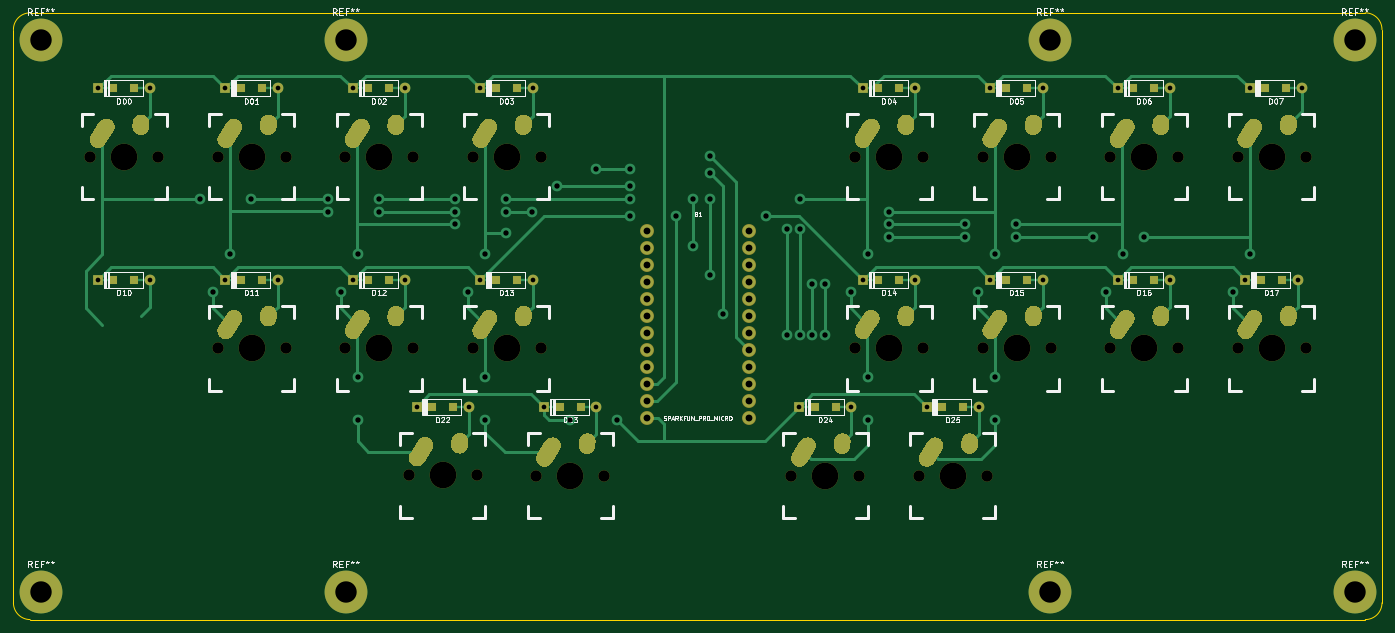
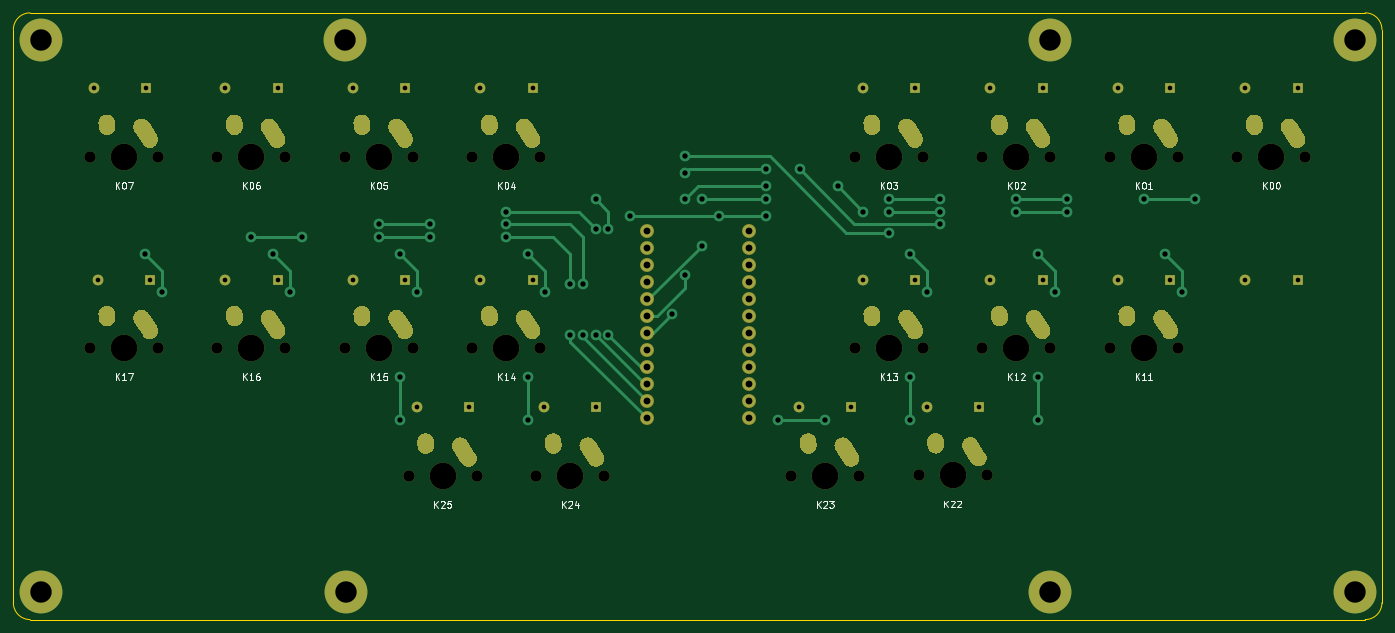
Circuit board: 11 layer files. Board 204.5 x 90.7 mm.
- bottom_copper: orca_keyboard-B_Cu.gbr (26763 bytes)
- bottom_mask: orca_keyboard-B_Mask.gbr (18092 bytes)
- paste: orca_keyboard-B_Paste.gbr (466 bytes)
- bottom_silk: orca_keyboard-B_SilkS.gbr (14786 bytes)
- outline: orca_keyboard-Edge_Cuts.gbr (916 bytes)
- top_copper: orca_keyboard-F_Cu.gbr (38232 bytes)
- top_mask: orca_keyboard-F_Mask.gbr (19160 bytes)
- paste: orca_keyboard-F_Paste.gbr (1799 bytes)
- top_silk: orca_keyboard-F_SilkS.gbr (47039 bytes)
- drill: orca_keyboard-NPTH.drl (1152 bytes)
- drill: orca_keyboard-PTH.drl (3970 bytes)

=== bottom_copper: orca_keyboard-B_Cu.gbr (26763 bytes, source omitted) ===
=== bottom_mask: orca_keyboard-B_Mask.gbr (18092 bytes, source omitted) ===
=== paste: orca_keyboard-B_Paste.gbr ===
%TF.GenerationSoftware,KiCad,Pcbnew,(5.1.10)-1*%
%TF.CreationDate,2021-10-15T02:03:15+09:00*%
%TF.ProjectId,orca_keyboard,6f726361-5f6b-4657-9962-6f6172642e6b,rev?*%
%TF.SameCoordinates,Original*%
%TF.FileFunction,Paste,Bot*%
%TF.FilePolarity,Positive*%
%FSLAX46Y46*%
G04 Gerber Fmt 4.6, Leading zero omitted, Abs format (unit mm)*
G04 Created by KiCad (PCBNEW (5.1.10)-1) date 2021-10-15 02:03:15*
%MOMM*%
%LPD*%
G01*
G04 APERTURE LIST*
G04 APERTURE END LIST*
M02*

=== bottom_silk: orca_keyboard-B_SilkS.gbr (14786 bytes, source omitted) ===
=== outline: orca_keyboard-Edge_Cuts.gbr ===
%TF.GenerationSoftware,KiCad,Pcbnew,(5.1.10)-1*%
%TF.CreationDate,2021-10-15T02:03:15+09:00*%
%TF.ProjectId,orca_keyboard,6f726361-5f6b-4657-9962-6f6172642e6b,rev?*%
%TF.SameCoordinates,Original*%
%TF.FileFunction,Profile,NP*%
%FSLAX46Y46*%
G04 Gerber Fmt 4.6, Leading zero omitted, Abs format (unit mm)*
G04 Created by KiCad (PCBNEW (5.1.10)-1) date 2021-10-15 02:03:15*
%MOMM*%
%LPD*%
G01*
G04 APERTURE LIST*
%TA.AperFunction,Profile*%
%ADD10C,0.050000*%
%TD*%
G04 APERTURE END LIST*
D10*
X204478259Y88150000D02*
X204480000Y2500000D01*
X201980000Y90648259D02*
X2500000Y90650979D01*
X201980000Y90648259D02*
G75*
G02*
X204478259Y88150000I0J-2498259D01*
G01*
X2500000Y0D02*
X201980000Y0D01*
X0Y2500000D02*
X-979Y88150000D01*
X204480000Y2500000D02*
G75*
G02*
X201980000Y0I-2500000J0D01*
G01*
X-979Y88150000D02*
G75*
G02*
X2500000Y90650979I2500979J0D01*
G01*
X2500000Y0D02*
G75*
G02*
X0Y2500000I0J2500000D01*
G01*
M02*

=== top_copper: orca_keyboard-F_Cu.gbr (38232 bytes, source omitted) ===
=== top_mask: orca_keyboard-F_Mask.gbr (19160 bytes, source omitted) ===
=== paste: orca_keyboard-F_Paste.gbr ===
%TF.GenerationSoftware,KiCad,Pcbnew,(5.1.10)-1*%
%TF.CreationDate,2021-10-15T02:03:15+09:00*%
%TF.ProjectId,orca_keyboard,6f726361-5f6b-4657-9962-6f6172642e6b,rev?*%
%TF.SameCoordinates,Original*%
%TF.FileFunction,Paste,Top*%
%TF.FilePolarity,Positive*%
%FSLAX46Y46*%
G04 Gerber Fmt 4.6, Leading zero omitted, Abs format (unit mm)*
G04 Created by KiCad (PCBNEW (5.1.10)-1) date 2021-10-15 02:03:15*
%MOMM*%
%LPD*%
G01*
G04 APERTURE LIST*
%ADD10R,1.200000X1.200000*%
G04 APERTURE END LIST*
D10*
%TO.C,D00*%
X18085000Y79375000D03*
X14935000Y79375000D03*
%TD*%
%TO.C,D01*%
X33985000Y79375000D03*
X37135000Y79375000D03*
%TD*%
%TO.C,D02*%
X56185000Y79375000D03*
X53035000Y79375000D03*
%TD*%
%TO.C,D03*%
X72085000Y79375000D03*
X75235000Y79375000D03*
%TD*%
%TO.C,D04*%
X129235000Y79375000D03*
X132385000Y79375000D03*
%TD*%
%TO.C,D05*%
X148285000Y79375000D03*
X151435000Y79375000D03*
%TD*%
%TO.C,D06*%
X170485000Y79375000D03*
X167335000Y79375000D03*
%TD*%
%TO.C,D07*%
X187020000Y79375000D03*
X190170000Y79375000D03*
%TD*%
%TO.C,D10*%
X18085000Y50800000D03*
X14935000Y50800000D03*
%TD*%
%TO.C,D11*%
X33985000Y50800000D03*
X37135000Y50800000D03*
%TD*%
%TO.C,D12*%
X53035000Y50800000D03*
X56185000Y50800000D03*
%TD*%
%TO.C,D13*%
X75235000Y50800000D03*
X72085000Y50800000D03*
%TD*%
%TO.C,D14*%
X132385000Y50800000D03*
X129235000Y50800000D03*
%TD*%
%TO.C,D15*%
X148285000Y50800000D03*
X151435000Y50800000D03*
%TD*%
%TO.C,D16*%
X167335000Y50800000D03*
X170485000Y50800000D03*
%TD*%
%TO.C,D17*%
X189535000Y50800000D03*
X186385000Y50800000D03*
%TD*%
%TO.C,D22*%
X62560000Y31750000D03*
X65710000Y31750000D03*
%TD*%
%TO.C,D23*%
X84760000Y31750000D03*
X81610000Y31750000D03*
%TD*%
%TO.C,D24*%
X122860000Y31750000D03*
X119710000Y31750000D03*
%TD*%
%TO.C,D25*%
X141910000Y31750000D03*
X138760000Y31750000D03*
%TD*%
M02*

=== top_silk: orca_keyboard-F_SilkS.gbr (47039 bytes, source omitted) ===
=== drill: orca_keyboard-NPTH.drl ===
M48
; DRILL file {KiCad (5.1.10)-1} date 10/15/21 02:03:30
; FORMAT={-:-/ absolute / inch / decimal}
; #@! TF.CreationDate,2021-10-15T02:03:30+09:00
; #@! TF.GenerationSoftware,Kicad,Pcbnew,(5.1.10)-1
; #@! TF.FileFunction,NonPlated,1,2,NPTH
FMAT,2
INCH
T1C0.0670
T2C0.1570
%
G90
G05
T1
X0.4508Y2.7217
X0.8508Y2.7217
X1.2008Y2.7217
X1.2008Y1.5965
X1.6008Y2.7217
X1.6008Y1.5965
X1.9508Y2.7217
X1.9508Y1.5965
X2.3256Y0.8484
X2.3508Y2.7217
X2.3508Y1.5965
X2.7008Y2.7217
X2.7008Y1.5965
X2.7256Y0.8484
X3.0756Y0.8465
X3.1008Y2.7217
X3.1008Y1.5965
X3.4756Y0.8465
X4.5756Y0.8465
X4.9508Y2.7217
X4.9508Y1.5965
X4.9756Y0.8465
X5.3256Y0.8465
X5.3508Y2.7217
X5.3508Y1.5965
X5.7008Y2.7217
X5.7008Y1.5965
X5.7256Y0.8465
X6.1008Y2.7217
X6.1008Y1.5965
X6.4508Y2.7217
X6.4508Y1.5965
X6.8508Y2.7217
X6.8508Y1.5965
X7.2008Y2.7217
X7.2008Y1.5965
X7.6008Y2.7217
X7.6008Y1.5965
T2
X0.6508Y2.7217
X1.4008Y2.7217
X1.4008Y1.5965
X2.1508Y2.7217
X2.1508Y1.5965
X2.5256Y0.8484
X2.9008Y2.7217
X2.9008Y1.5965
X3.2756Y0.8465
X4.7756Y0.8465
X5.1508Y2.7217
X5.1508Y1.5965
X5.5256Y0.8465
X5.9008Y2.7217
X5.9008Y1.5965
X6.6508Y2.7217
X6.6508Y1.5965
X7.4008Y2.7217
X7.4008Y1.5965
T0
M30

=== drill: orca_keyboard-PTH.drl ===
M48
; DRILL file {KiCad (5.1.10)-1} date 10/15/21 02:03:30
; FORMAT={-:-/ absolute / inch / decimal}
; #@! TF.CreationDate,2021-10-15T02:03:30+09:00
; #@! TF.GenerationSoftware,Kicad,Pcbnew,(5.1.10)-1
; #@! TF.FileFunction,Plated,1,2,PTH
FMAT,2
INCH
T1C0.0276
T2C0.0315
T3C0.0400
T4C0.0591
T5C0.1260
%
G90
G05
T1
X0.4965Y3.125
X0.4965Y2.0
X0.8035Y3.125
X0.8035Y2.0
X1.2465Y3.125
X1.2465Y2.0
X1.5535Y3.125
X1.5535Y2.0
X1.9965Y3.125
X1.9965Y2.0
X2.3035Y3.125
X2.3035Y2.0
X2.3715Y1.25
X2.6785Y1.25
X2.7465Y3.125
X2.7465Y2.0
X3.0535Y3.125
X3.0535Y2.0
X3.1215Y1.25
X3.4285Y1.25
X4.6215Y1.25
X4.9285Y1.25
X4.9965Y3.125
X4.9965Y2.0
X5.3035Y3.125
X5.3035Y2.0
X5.3715Y1.25
X5.6785Y1.25
X5.7465Y3.125
X5.7465Y2.0
X6.0535Y3.125
X6.0535Y2.0
X6.4965Y3.125
X6.4965Y2.0
X6.8035Y3.125
X6.8035Y2.0
X7.2465Y2.0
X7.2715Y3.125
X7.5535Y2.0
X7.5785Y3.125
T2
X1.1Y2.475
X1.175Y1.925
X1.275Y2.15
X1.4Y2.475
X1.85Y2.475
X1.85Y2.4
X1.925Y1.925
X2.025Y2.15
X2.025Y1.425
X2.025Y1.175
X2.15Y2.475
X2.15Y2.4
X2.6Y2.475
X2.6Y2.4
X2.6Y2.3291
X2.675Y1.925
X2.775Y2.15
X2.775Y1.425
X2.775Y1.175
X2.9Y2.475
X2.9Y2.4
X2.9Y2.275
X3.05Y2.4
X3.2Y2.55
X3.275Y1.175
X3.425Y2.65
X3.55Y1.175
X3.625Y2.65
X3.625Y2.55
X3.625Y2.475
X3.625Y2.375
X3.9Y2.375
X4.0Y2.475
X4.0Y2.2
X4.1Y2.725
X4.1Y2.625
X4.1Y2.475
X4.1Y2.025
X4.175Y1.8
X4.425Y2.375
X4.55Y2.3
X4.55Y1.675
X4.625Y2.475
X4.625Y2.3
X4.625Y1.675
X4.7Y1.975
X4.7Y1.675
X4.775Y1.975
X4.775Y1.675
X4.925Y1.925
X5.025Y2.15
X5.025Y1.425
X5.025Y1.175
X5.15Y2.4
X5.15Y2.325
X5.15Y2.25
X5.6Y2.325
X5.6Y2.25
X5.675Y1.925
X5.775Y2.15
X5.775Y1.425
X5.775Y1.175
X5.9Y2.325
X5.9Y2.25
X6.35Y2.25
X6.425Y1.925
X6.525Y2.15
X6.65Y2.25
X7.175Y1.925
X7.275Y2.15
T3
X3.7252Y2.2846
X3.7252Y2.1846
X3.7252Y2.0846
X3.7252Y1.9846
X3.7252Y1.8846
X3.7252Y1.7846
X3.7252Y1.6846
X3.7252Y1.5846
X3.7252Y1.4846
X3.7252Y1.3846
X3.7252Y1.2846
X3.7252Y1.1846
X4.3252Y2.2846
X4.3252Y2.1846
X4.3252Y2.0846
X4.3252Y1.9846
X4.3252Y1.8846
X4.3252Y1.7846
X4.3252Y1.6846
X4.3252Y1.5846
X4.3252Y1.4846
X4.3252Y1.3846
X4.3252Y1.2846
X4.3252Y1.1846
T5
X0.1602Y3.4087
X0.1602Y0.1602
X1.9535Y3.4091
X1.9535Y0.1602
X6.0961Y0.1602
X6.0969Y3.4087
X7.8898Y3.4087
X7.8902Y0.1602
T4
G00X0.5464Y2.8976
M15
G01X0.4988Y2.8229
M16
G05
G00X0.7508Y2.9216
M15
G01X0.7492Y2.8988
M16
G05
G00X1.2964Y2.8976
M15
G01X1.2488Y2.8229
M16
G05
G00X1.2964Y1.7724
M15
G01X1.2488Y1.6977
M16
G05
G00X1.5008Y2.9216
M15
G01X1.4992Y2.8988
M16
G05
G00X1.5008Y1.7964
M15
G01X1.4992Y1.7736
M16
G05
G00X2.0464Y2.8976
M15
G01X1.9988Y2.8229
M16
G05
G00X2.0464Y1.7724
M15
G01X1.9988Y1.6977
M16
G05
G00X2.2508Y2.9216
M15
G01X2.2492Y2.8988
M16
G05
G00X2.2508Y1.7964
M15
G01X2.2492Y1.7736
M16
G05
G00X2.4212Y1.0244
M15
G01X2.3736Y0.9497
M16
G05
G00X2.6256Y1.0484
M15
G01X2.624Y1.0256
M16
G05
G00X2.7964Y2.8976
M15
G01X2.7488Y2.8229
M16
G05
G00X2.7964Y1.7724
M15
G01X2.7488Y1.6977
M16
G05
G00X3.0008Y2.9216
M15
G01X2.9992Y2.8988
M16
G05
G00X3.0008Y1.7964
M15
G01X2.9992Y1.7736
M16
G05
G00X3.1712Y1.0224
M15
G01X3.1236Y0.9477
M16
G05
G00X3.3756Y1.0464
M15
G01X3.374Y1.0236
M16
G05
G00X4.6712Y1.0224
M15
G01X4.6236Y0.9477
M16
G05
G00X4.8756Y1.0464
M15
G01X4.874Y1.0236
M16
G05
G00X5.0464Y2.8976
M15
G01X4.9988Y2.8229
M16
G05
G00X5.0464Y1.7724
M15
G01X4.9988Y1.6977
M16
G05
G00X5.2508Y2.9216
M15
G01X5.2492Y2.8988
M16
G05
G00X5.2508Y1.7964
M15
G01X5.2492Y1.7736
M16
G05
G00X5.4212Y1.0224
M15
G01X5.3736Y0.9477
M16
G05
G00X5.6256Y1.0464
M15
G01X5.624Y1.0236
M16
G05
G00X5.7964Y2.8976
M15
G01X5.7488Y2.8229
M16
G05
G00X5.7964Y1.7724
M15
G01X5.7488Y1.6977
M16
G05
G00X6.0008Y2.9216
M15
G01X5.9992Y2.8988
M16
G05
G00X6.0008Y1.7964
M15
G01X5.9992Y1.7736
M16
G05
G00X6.5464Y2.8976
M15
G01X6.4988Y2.8229
M16
G05
G00X6.5464Y1.7724
M15
G01X6.4988Y1.6977
M16
G05
G00X6.7508Y2.9216
M15
G01X6.7492Y2.8988
M16
G05
G00X6.7508Y1.7964
M15
G01X6.7492Y1.7736
M16
G05
G00X7.2964Y2.8976
M15
G01X7.2488Y2.8229
M16
G05
G00X7.2964Y1.7724
M15
G01X7.2488Y1.6977
M16
G05
G00X7.5008Y2.9216
M15
G01X7.4992Y2.8988
M16
G05
G00X7.5008Y1.7964
M15
G01X7.4992Y1.7736
M16
G05
T0
M30

